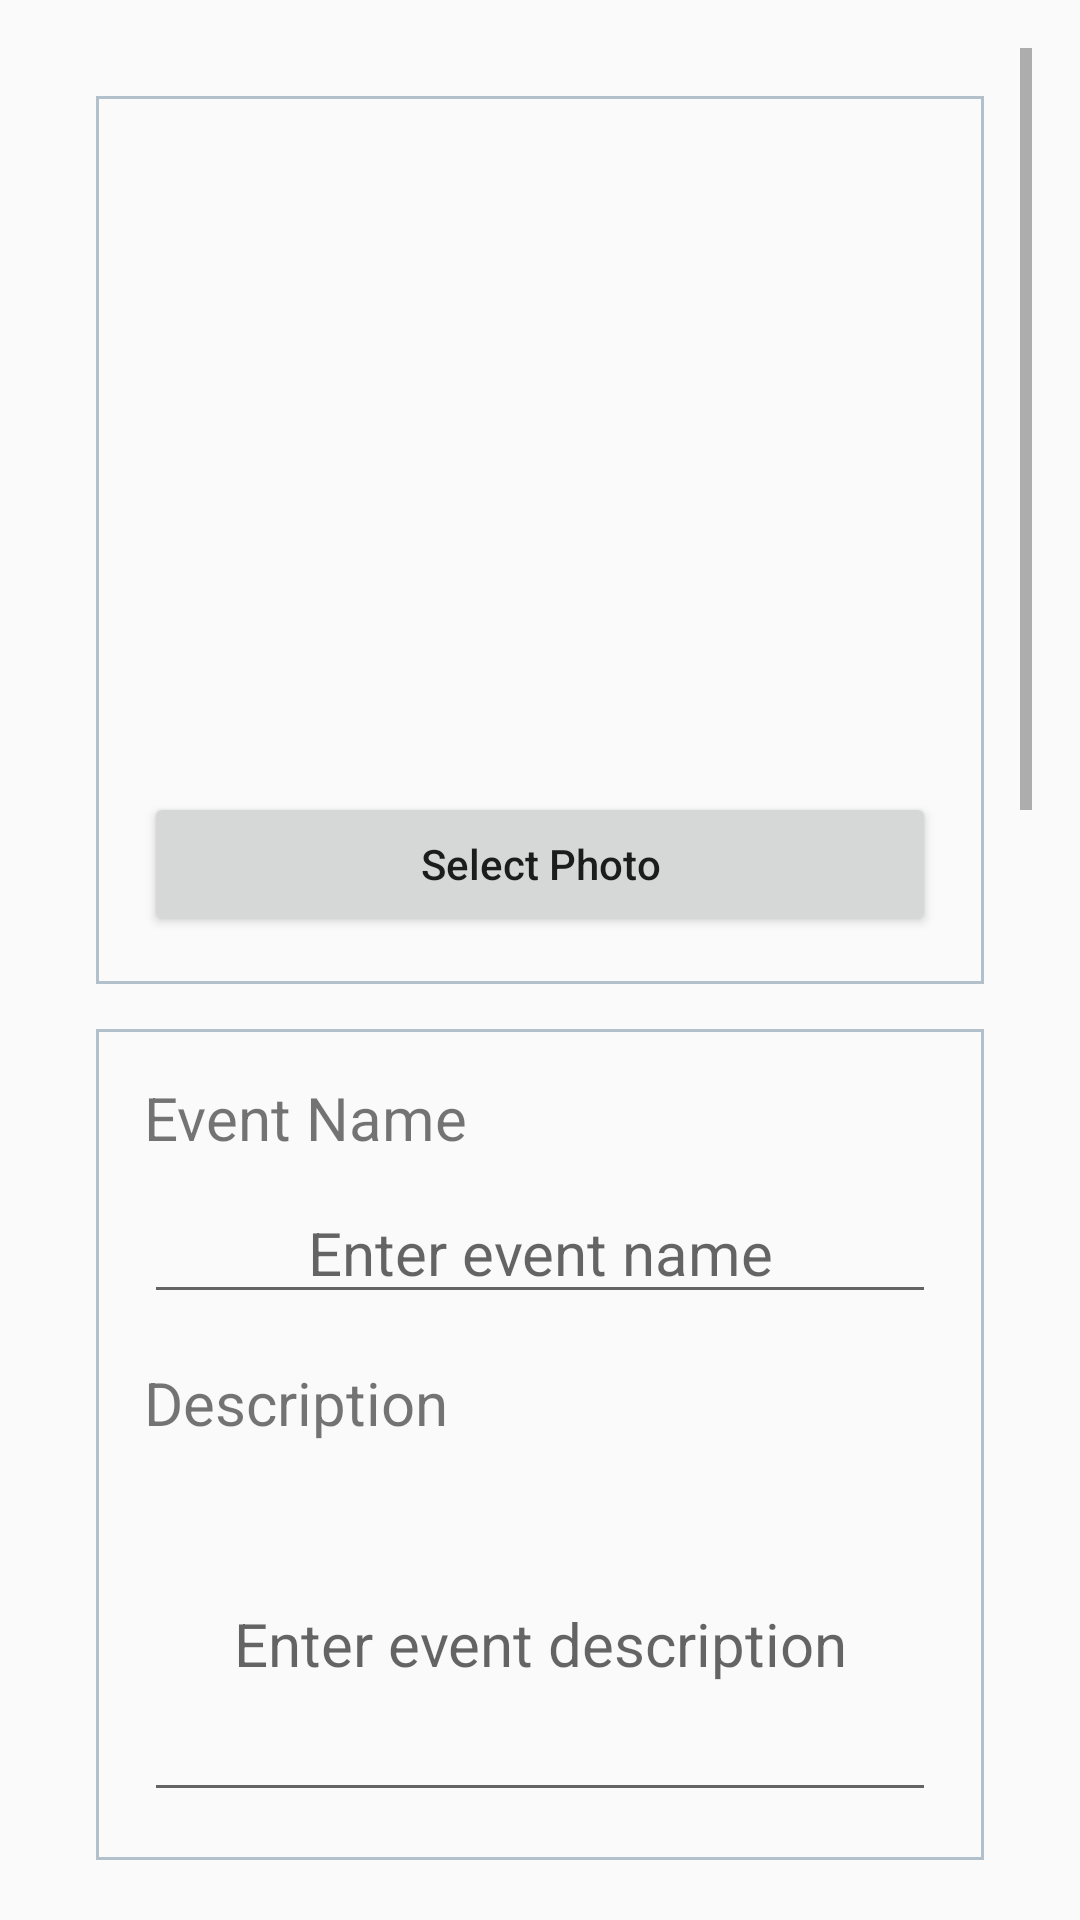

Produce the Android XML layout that renders to this screen, including the resource entries it uses.
<!-- AndroidManifest.xml: application theme MyMaterialTheme -->
<!-- res/layout/activity_event_editable.xml -->
<?xml version="1.0" encoding="utf-8"?>
<ScrollView xmlns:android="http://schemas.android.com/apk/res/android"
    android:layout_width="match_parent"
    android:layout_height="match_parent"
    android:padding="16dp">

    <LinearLayout
        android:layout_width="match_parent"
        android:layout_height="wrap_content"
        android:orientation="vertical"
        android:padding="16dp">
        
        <LinearLayout
            android:layout_width="match_parent"
            android:layout_height="wrap_content"
            android:background="@drawable/edit_text_background_border"
            android:orientation="vertical"
            android:padding="16dp">

            <ImageView
                android:id="@+id/event_photo"
                android:layout_width="match_parent"
                android:layout_height="200dp"
                android:layout_marginBottom="16dp"
                android:contentDescription="Event photo"
                android:src="@drawable/event_512_512" />

            <Button
                android:id="@+id/select_photo_button"
                android:layout_width="match_parent"
                android:layout_height="wrap_content"
                android:text="Select Photo"
                android:textAllCaps="false" />
        </LinearLayout>
        
        <LinearLayout
            android:layout_width="match_parent"
            android:layout_height="wrap_content"
            android:layout_marginTop="15dp"
            android:background="@drawable/edit_text_background_border"
            android:orientation="vertical"
            android:padding="16dp">

            <TextView
                android:id="@+id/event_name_label"
                android:layout_width="wrap_content"
                android:layout_height="wrap_content"
                android:paddingBottom="8dp"
                android:text="Event Name"
                android:textAlignment="center"
                android:textSize="20sp" />

            <EditText
                android:id="@+id/event_name"
                android:layout_width="match_parent"
                android:layout_height="wrap_content"
                android:hint="Enter event name"
                android:textAlignment="center"
                android:textSize="20sp" />

            <TextView
                android:id="@+id/event_description_label"
                android:layout_width="wrap_content"
                android:layout_height="wrap_content"
                android:paddingTop="16dp"
                android:paddingBottom="8dp"
                android:text="Description"
                android:textSize="20sp" />

            <EditText
                android:id="@+id/event_description"
                android:layout_width="match_parent"
                android:layout_height="wrap_content"
                android:hint="Enter event description"
                android:inputType="textMultiLine"
                android:lines="4"
                android:textAlignment="center"
                android:textSize="20sp" />
        </LinearLayout>
        
        <LinearLayout
            android:layout_width="match_parent"
            android:layout_height="wrap_content"
            android:layout_marginTop="15dp"
            android:background="@drawable/edit_text_background_border"
            android:orientation="vertical"
            android:padding="16dp">

            <TextView
                android:id="@+id/event_position_label"
                android:layout_width="match_parent"
                android:layout_height="wrap_content"
                android:paddingTop="16dp"
                android:paddingBottom="8dp"
                android:text="Position"
                android:textSize="20sp" />

            <LinearLayout
                android:layout_width="match_parent"
                android:layout_height="wrap_content"
                android:orientation="horizontal">

                <TextView
                    android:id="@+id/event_latitude_label"
                    android:layout_width="wrap_content"
                    android:layout_height="wrap_content"
                    android:layout_weight="1"
                    android:gravity="center"
                    android:paddingTop="16dp"
                    android:paddingBottom="8dp"
                    android:text="Latitude"
                    android:textSize="20sp" />

                <TextView
                    android:id="@+id/event_longitude_label"
                    android:layout_width="wrap_content"
                    android:layout_height="wrap_content"
                    android:layout_weight="1"
                    android:gravity="center"
                    android:paddingTop="16dp"
                    android:paddingBottom="8dp"
                    android:text="Longitude"
                    android:textSize="20sp" />
            </LinearLayout>

            <LinearLayout
                android:layout_width="match_parent"
                android:layout_height="wrap_content"
                android:orientation="horizontal">

                <TextView
                    android:id="@+id/event_latitude"
                    android:layout_width="wrap_content"
                    android:layout_height="wrap_content"
                    android:layout_weight="1"
                    android:gravity="center"
                    android:hint="Event latitude"
                    android:paddingTop="16dp"
                    android:paddingBottom="8dp"
                    android:textSize="20sp" />

                <TextView
                    android:id="@+id/event_longitude"
                    android:layout_width="wrap_content"
                    android:layout_height="wrap_content"
                    android:layout_weight="1"
                    android:gravity="center"
                    android:hint="Event longitude"
                    android:paddingTop="16dp"
                    android:paddingBottom="8dp"
                    android:textSize="20sp" />
            </LinearLayout>

            <Button
                android:id="@+id/btn_event_location_map"
                android:layout_width="match_parent"
                android:layout_height="wrap_content"
                android:text="Open map"
                android:textAllCaps="false" />
        </LinearLayout>
        
        <LinearLayout
            android:layout_width="match_parent"
            android:layout_height="wrap_content"
            android:layout_marginTop="15dp"
            android:background="@drawable/edit_text_background_border"
            android:orientation="vertical"
            android:padding="20dp">

            <TextView
                android:id="@+id/event_created_label"
                android:layout_width="wrap_content"
                android:layout_height="wrap_content"
                android:paddingTop="16dp"
                android:paddingBottom="8dp"
                android:text="Created"
                android:textSize="20sp" />

            <TextView
                android:id="@+id/event_created"
                android:layout_width="match_parent"
                android:layout_height="wrap_content"
                android:paddingTop="16dp"
                android:paddingBottom="8dp"
                android:textSize="20sp" />

            <TextView
                android:id="@+id/event_starting_label"
                android:layout_width="wrap_content"
                android:layout_height="wrap_content"
                android:paddingTop="16dp"
                android:paddingBottom="8dp"
                android:text="Starting"
                android:textSize="20sp" />

            <EditText
                android:id="@+id/event_starting"
                android:layout_width="match_parent"
                android:layout_height="wrap_content"
                android:clickable="true"
                android:focusable="false"
                android:hint="Starting date and time"
                android:textSize="20sp" />

            <Button
                android:id="@+id/select_starting_date_button"
                android:layout_width="match_parent"
                android:layout_height="wrap_content"
                android:text="Select stating"
                android:textAllCaps="false" />

            <TextView
                android:id="@+id/event_ending_label"
                android:layout_width="wrap_content"
                android:layout_height="wrap_content"
                android:paddingTop="16dp"
                android:paddingBottom="8dp"
                android:text="Ending"
                android:textSize="20sp" />

            <EditText
                android:id="@+id/event_ending"
                android:layout_width="match_parent"
                android:layout_height="wrap_content"
                android:clickable="true"
                android:focusable="false"
                android:hint="Ending date and time"
                android:textSize="20sp" />

            <Button
                android:id="@+id/select_ending_date_button"
                android:layout_width="match_parent"
                android:layout_height="wrap_content"
                android:text="Select ending"
                android:textAllCaps="false" />

        </LinearLayout>
        
        <LinearLayout
            android:layout_width="match_parent"
            android:layout_height="wrap_content"
            android:layout_marginTop="15dp"
            android:background="@drawable/edit_text_background_border"
            android:orientation="vertical"
            android:padding="16dp">

            <TextView
                android:id="@+id/event_city_label"
                android:layout_width="wrap_content"
                android:layout_height="wrap_content"
                android:paddingTop="16dp"
                android:paddingBottom="8dp"
                android:text="City"
                android:textSize="20sp" />

            <EditText
                android:id="@+id/event_city"
                android:layout_width="match_parent"
                android:layout_height="wrap_content"
                android:hint="Enter city"
                android:textSize="20sp" />

        </LinearLayout>
        
        <Button
            android:id="@+id/save_event_button"
            android:layout_width="match_parent"
            android:layout_height="wrap_content"
            android:layout_marginTop="15dp"
            android:text="Save Event" />
    </LinearLayout>
</ScrollView>
<!-- resources referenced by this layout -->
<resources>
  <!-- drawable edit_text_background_border (drawable) -->
  <shape xmlns:android="http://schemas.android.com/apk/res/android">
      <stroke
          android:width="1dp"
          android:color="@color/editTextBorder" />
  </shape>
  <style name="MyMaterialTheme" parent="MyMaterialTheme.Base" />
  <color name="editTextBorder">#b1c0ca</color>
  <style name="MyMaterialTheme.Base" parent="Theme.AppCompat.Light.DarkActionBar">
          
          <item name="windowNoTitle">true</item>
          <item name="windowActionBar">true</item>
  
          <item name="colorPrimary">@color/colorPrimary</item>
          <item name="colorPrimaryDark">@color/colorPrimaryDark</item>
          <item name="colorAccent">@color/colorAccent</item>
          <item name="android:navigationBarColor">@color/navigationBarColor</item>
          <item name="android:statusBarColor">@color/statusBarColor</item>
      </style>
  <color name="colorPrimary">#125688</color>
  <color name="colorPrimaryDark">#125688</color>
  <color name="colorAccent">#cdd4d9</color>
  <color name="navigationBarColor">#000000</color>
</resources>
